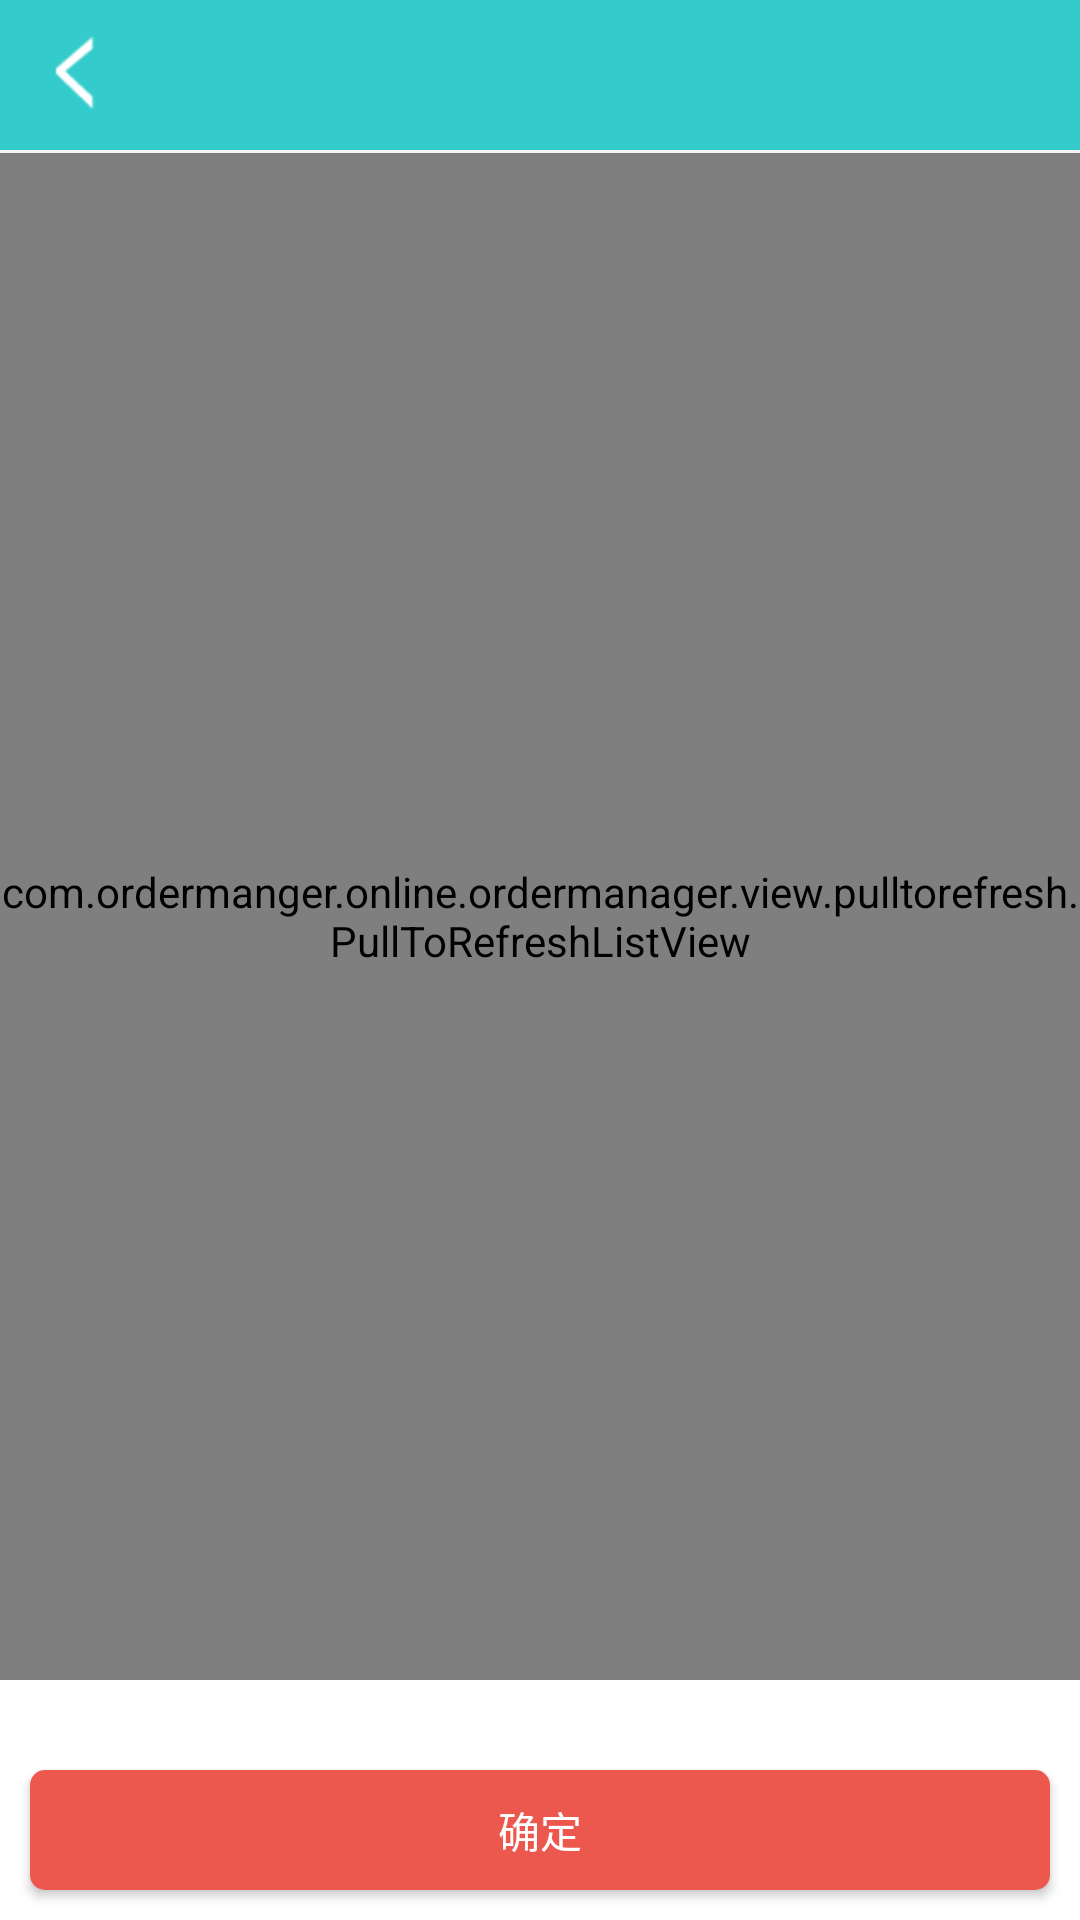

Write the Android layout XML for this screen, with the resource values it uses.
<!-- AndroidManifest.xml: application theme AppTheme -->
<!-- res/layout/activity_search_goods.xml -->
<?xml version="1.0" encoding="utf-8"?>
<LinearLayout xmlns:android="http://schemas.android.com/apk/res/android"
    android:layout_width="match_parent"
    android:layout_height="match_parent"
    android:background="#F5F5F9"
    android:orientation="vertical">

    <include layout="@layout/sub_head_nav" />

    <LinearLayout
        android:layout_width="match_parent"
        android:layout_height="wrap_content"
        android:background="#F7F7F7"
        android:gravity="center_vertical"
        android:orientation="horizontal"
        android:weightSum="1">

        <LinearLayout
            android:id="@+id/linear_et_search"
            android:visibility="gone"
            android:layout_width="match_parent"
            android:layout_height="wrap_content"
            android:background="@drawable/nav_search_bg"
            android:gravity="center_vertical"
            android:layout_margin="5dp"
            android:orientation="horizontal">

            <ImageView
                android:layout_width="20dp"
                android:layout_height="20dp"
                android:layout_marginLeft="10dp"
                android:src="@mipmap/nav_search_icon" />

            <EditText
                android:id="@+id/et_search"
                android:layout_width="0dp"
                android:layout_height="35dp"
                android:cursorVisible="true"
                android:textSize="12sp"
                android:background="@null"
                android:textCursorDrawable="@color/default_bar_bg"
                android:layout_weight="1"
                android:paddingLeft="5dp" />
        </LinearLayout>

    </LinearLayout>

    <View
        android:layout_width="match_parent"
        android:layout_height="1dp"
        android:background="@drawable/line_bg" />

    <RelativeLayout
        android:layout_width="match_parent"
        android:layout_height="match_parent"
        android:background="@color/white">

        <com.ordermanger.online.ordermanager.view.pulltorefresh.PullToRefreshListView
            android:id="@+id/search_goods_list"
            android:layout_width="match_parent"
            android:layout_height="match_parent"
            android:layout_marginBottom="80dp"
            android:cacheColorHint="#00000000"
            android:fadingEdge="none"
            android:scrollbars="none" />

        <Button
            android:id="@+id/btn_sure"
            android:layout_width="match_parent"
            android:layout_height="40dp"
            android:layout_marginBottom="10dp"
            android:layout_alignParentBottom="true"
            android:layout_marginLeft="10dp"
            android:layout_marginRight="10dp"
            android:layout_marginTop="10dp"
            android:background="@drawable/redbtn_background"
            android:text="确定"
            android:textColor="@color/white" />
    </RelativeLayout>

</LinearLayout>
<!-- res/layout/sub_head_nav.xml (included above) -->
<?xml version="1.0" encoding="utf-8"?>
<RelativeLayout xmlns:android="http://schemas.android.com/apk/res/android"
    android:layout_width="match_parent"
    android:layout_height="50dip"
    android:background="@color/default_bar_bg"
    android:orientation="vertical" >

    <TextView
        android:id="@+id/back"
        android:layout_width="wrap_content"
        android:layout_height="wrap_content"
        android:layout_alignParentLeft="true"
        android:layout_centerVertical="true"
        android:layout_marginLeft="10dip"
        android:gravity="center"
        android:textColor="@color/white"
        android:textSize="18sp"
        android:drawableLeft="@mipmap/back_icon" />

    <TextView
        android:id="@+id/title"
        android:layout_width="wrap_content"
        android:layout_height="wrap_content"
        android:layout_centerInParent="true"
        android:textColor="@color/white"
        android:textSize="18sp" />

    <ImageButton
        android:id="@+id/actionBtn"
        android:visibility="gone"
        android:layout_width="wrap_content"
        android:layout_height="wrap_content"
        android:layout_alignParentRight="true"
        android:layout_centerVertical="true"
        android:layout_marginRight="10dp"
        android:textColor="#FFFFFF" />

    <TextView
        android:id="@+id/tv_action"
        android:layout_width="wrap_content"
        android:layout_height="wrap_content"
        android:layout_alignParentRight="true"
        android:layout_centerVertical="true"
        android:textSize="18sp"
        android:layout_marginRight="10dp"
        android:textColor="#FFFFFF" />
    
    <ImageView 
        android:id="@+id/iv_qr"
        android:visibility="gone"
        android:layout_alignParentRight="true" 
        android:layout_centerVertical="true"
        android:src="@drawable/home_qr_code_selector" 
        android:clickable="true"
        android:layout_marginRight="10dp"
        android:layout_width="wrap_content"
        android:layout_height="wrap_content" />


    <ImageView
        android:id="@+id/iv_sure"
        android:visibility="gone"
        android:layout_alignParentRight="true"
        android:layout_centerVertical="true"
        android:src="@mipmap/aliwx_refresh_toast_suc"
        android:clickable="true"
        android:layout_marginRight="10dp"
        android:layout_width="wrap_content"
        android:layout_height="wrap_content" />
    

</RelativeLayout>
<!-- resources referenced by this layout -->
<resources>
  <color name="default_bar_bg">#33CBCC</color>
  <color name="white">#FFFFFF</color>
  <!-- drawable home_qr_code_selector (drawable) -->
  <?xml version="1.0" encoding="utf-8"?>
  <selector xmlns:android="http://schemas.android.com/apk/res/android">
  
      <item android:drawable="@mipmap/qr_code_select" android:state_pressed="true"/>
      <item android:drawable="@mipmap/qr_code" android:state_pressed="false"/>
  
  </selector>
  <!-- drawable line_bg (drawable) -->
  <?xml version="1.0" encoding="utf-8"?>
  <shape android:shape="line" xmlns:android="http://schemas.android.com/apk/res/android">
    <stroke  android:color="#EEEEEE" />
  </shape>
  <!-- drawable nav_search_bg (drawable) -->
  <?xml version="1.0" encoding="utf-8"?>
  <shape xmlns:android="http://schemas.android.com/apk/res/android"
      android:shape="rectangle">
      <corners android:radius="8dp" />
      <solid android:color="@color/white" />
      <stroke android:color="#cccccc" android:width="1dp" />
  </shape>
  <!-- drawable redbtn_background (drawable) -->
  <?xml version="1.0" encoding="utf-8"?>
  <selector xmlns:android="http://schemas.android.com/apk/res/android">
  
      <item android:state_enabled="false">
          <shape xmlns:android="http://schemas.android.com/apk/res/android" android:shape="rectangle">
              
              <solid android:color="#cccccc" />
              
              <corners android:radius="5dp" />
          </shape>
      </item>
  `
      <item android:state_focused="true">
          <shape xmlns:android="http://schemas.android.com/apk/res/android" android:shape="rectangle">
              
              <solid android:color="#ce4137" />
              
              <corners android:radius="5dp" />
          </shape>
      </item>
      <item android:state_pressed="true">
          <shape xmlns:android="http://schemas.android.com/apk/res/android" android:shape="rectangle">
              
              <solid android:color="#ce4137" />
              
              <corners android:radius="5dp" />
          </shape>
      </item>
      <item>
          <shape android:shape="rectangle">
              
              <solid android:color="#ec584d" />
              
              <corners android:radius="5dp" />
          </shape>
      </item>
  </selector>
  <!-- mipmap aliwx_refresh_toast_suc: png bitmap (mipmap-xhdpi, 821 bytes) -->
  <!-- mipmap back_icon: png bitmap (mipmap-hdpi, 1240 bytes) -->
  <style name="AppTheme" parent="Theme.AppCompat.Light.DarkActionBar">
          
          <item name="colorPrimary">@color/colorPrimary</item>
          <item name="colorPrimaryDark">@color/colorPrimaryDark</item>
          <item name="colorAccent">@color/colorAccent</item>
          <item name="colorControlNormal">@color/white</item>
          <item name="colorControlActivated">@color/white</item>
      </style>
  <color name="colorPrimary">#3F51B5</color>
  <color name="colorPrimaryDark">#303F9F</color>
  <color name="colorAccent">#FF4081</color>
</resources>
